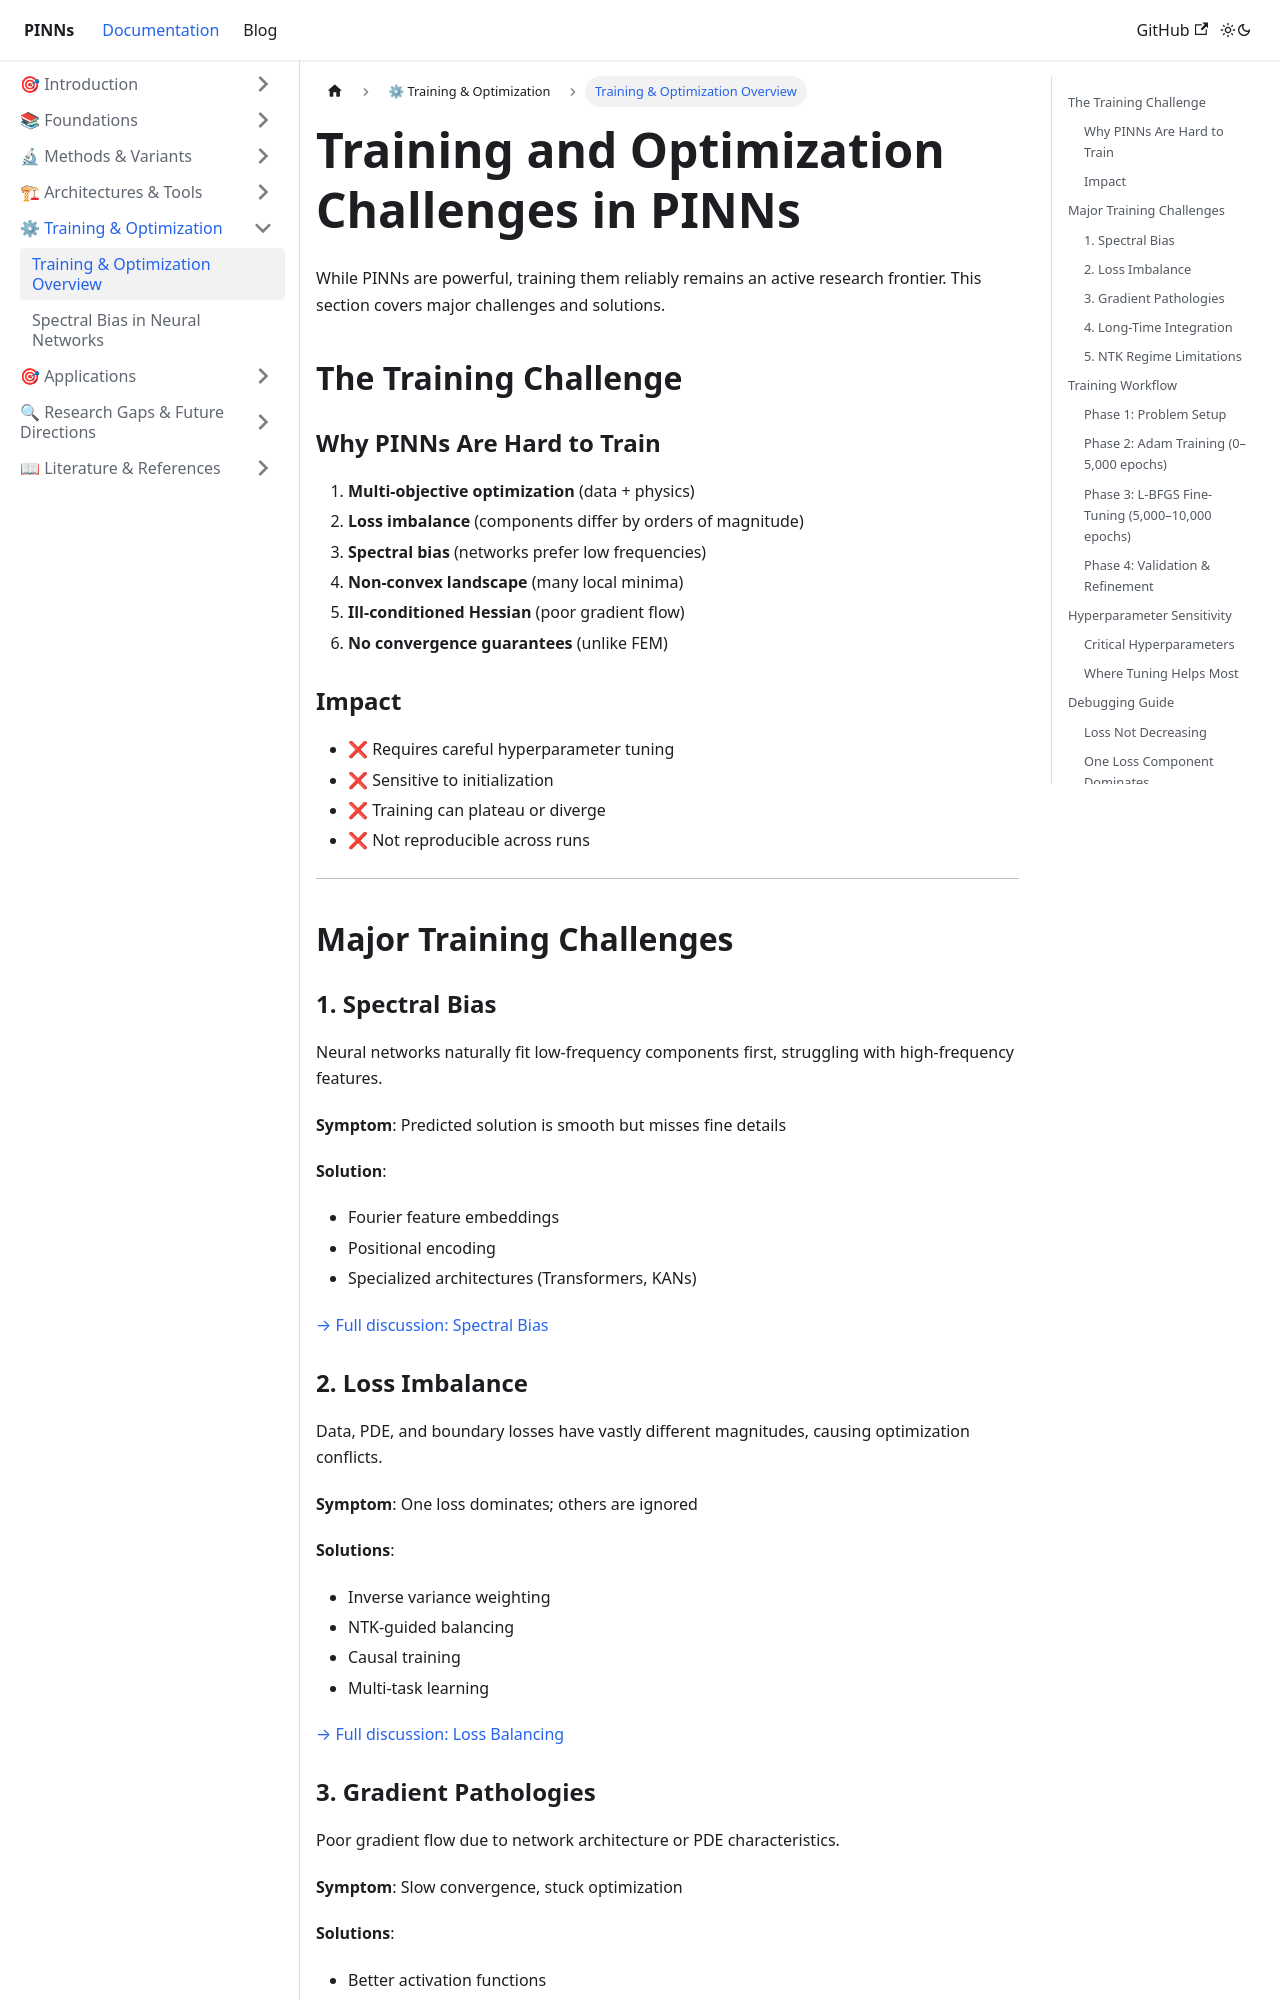

repository: cgolfo/pinns-docusaurus · page: docs/training/overview/index.html · generator: docusaurus

---
id: overview
title: Training & Optimization Overview
sidebar_position: 1
---

# Training and Optimization Challenges in PINNs

While PINNs are powerful, training them reliably remains an active research frontier. This section covers major challenges and solutions.

## The Training Challenge

### Why PINNs Are Hard to Train

1. **Multi-objective optimization** (data + physics)
2. **Loss imbalance** (components differ by orders of magnitude)
3. **Spectral bias** (networks prefer low frequencies)
4. **Non-convex landscape** (many local minima)
5. **Ill-conditioned Hessian** (poor gradient flow)
6. **No convergence guarantees** (unlike FEM)

### Impact

- ❌ Requires careful hyperparameter tuning
- ❌ Sensitive to initialization
- ❌ Training can plateau or diverge
- ❌ Not reproducible across runs

---

## Major Training Challenges

### 1. Spectral Bias

Neural networks naturally fit low-frequency components first, struggling with high-frequency features.

**Symptom**: Predicted solution is smooth but misses fine details

**Solution**:
- Fourier feature embeddings
- Positional encoding
- Specialized architectures (Transformers, KANs)

[→ Full discussion: Spectral Bias](./spectral-bias.md)

### 2. Loss Imbalance

Data, PDE, and boundary losses have vastly different magnitudes, causing optimization conflicts.

**Symptom**: One loss dominates; others are ignored

**Solutions**:
- Inverse variance weighting
- NTK-guided balancing
- Causal training
- Multi-task learning

[→ Full discussion: Loss Balancing](./loss-balancing.md)
